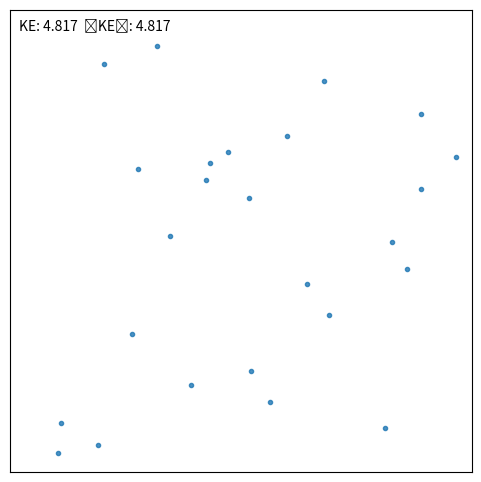

Python code for this plot:
#!python3
import numpy as np
import matplotlib.pyplot as plt
from matplotlib.animation import FuncAnimation

# -----------------------------
# Config (tweak as needed)
# -----------------------------
N          = 25          # number of particles
RADIUS     = 0.003        # particle radius (all equal here)
DT         = 0.005       # time step
STEPS      = 10_000      # total simulated steps
SEED       = 2           # RNG seed (None for random)
SPEED_INIT = 0.5         # sets initial speed scale
BOX_MIN, BOX_MAX = 0.0, 1.0
ELASTIC_E  = 0.5         # coefficient of restitution (1.0 = elastic)

rng = np.random.default_rng(SEED)

# -----------------------------
# Helpers
# -----------------------------
def place_nonoverlapping(n, radius):
    """Random initial positions with no overlaps."""
    pos = np.empty((n, 2))
    for i in range(n):
        for _ in range(10000):
            candidate = rng.uniform(BOX_MIN + radius, BOX_MAX - radius, size=2)
            if i == 0:
                pos[i] = candidate
                break
            d2 = np.sum((pos[:i] - candidate) ** 2, axis=1)
            if np.all(d2 >= (2 * radius) ** 2):
                pos[i] = candidate
                break
        else:
            raise RuntimeError("Could not place particles without overlap.")
    return pos

def wall_collisions(pos, vel, radius):
    """Reflective walls with clamping."""
    for d in range(2):
        low_hit  = pos[:, d] < BOX_MIN + radius
        high_hit = pos[:, d] > BOX_MAX - radius
        vel[low_hit, d]  *= -1
        vel[high_hit, d] *= -1
        pos[:, d] = np.clip(pos[:, d], BOX_MIN + radius, BOX_MAX - radius)

def pairwise_collisions(pos, vel, mass, radius, e=1.0):
    """
    Resolve hard-sphere collisions (2D) with coefficient of restitution e.
    Handles different masses. Splits overlap proportionally to inverse mass.
    """
    n = pos.shape[0]
    for i in range(n):
        for j in range(i + 1, n):
            rij = pos[i] - pos[j]
            dist2 = rij @ rij
            min_dist = 2 * radius
            if dist2 < min_dist * min_dist:
                dist = np.sqrt(dist2) if dist2 > 0 else 1e-12
                n_hat = rij / dist

                # Separate overlapping positions (small correction)
                overlap = min_dist - dist
                if overlap > 0:
                    inv_m_sum = (1.0 / mass[i] + 1.0 / mass[j])
                    pos[i] += n_hat * (overlap * (1.0 / mass[i]) / inv_m_sum)
                    pos[j] -= n_hat * (overlap * (1.0 / mass[j]) / inv_m_sum)

                # Relative velocity along collision normal
                rel_v = vel[i] - vel[j]
                vn = rel_v @ n_hat
                if vn >= 0:
                    continue  # moving apart after position fix

                # Impulse for 1D elastic collision along n_hat
                j_imp = -(1 + e) * vn / (1.0 / mass[i] + 1.0 / mass[j])
                vel[i] += (j_imp / mass[i]) * n_hat
                vel[j] -= (j_imp / mass[j]) * n_hat

def kinetic_energy(vel, mass):
    return 0.5 * np.sum(mass * np.sum(vel**2, axis=1))

# -----------------------------
# Initialization
# -----------------------------
pos  = place_nonoverlapping(N, RADIUS)
# random directions, controlled speed
theta = rng.uniform(0, 2 * np.pi, size=N)
speed = SPEED_INIT * rng.uniform(0.7, 1.3, size=N)  # slight spread
vel   = np.stack([speed * np.cos(theta), speed * np.sin(theta)], axis=1)
mass  = rng.uniform(0.5, 3.0, size=N)               # different masses

# -----------------------------
# Animation setup
# -----------------------------
fig, ax = plt.subplots(figsize=(6, 6))
ax.set_aspect('equal')
ax.set_xlim(BOX_MIN, BOX_MAX)
ax.set_ylim(BOX_MIN, BOX_MAX)
ax.set_xticks([]); ax.set_yticks([])
scat = ax.scatter(pos[:, 0], pos[:, 1], s=(RADIUS * 1000) ** 2, alpha=0.8)

# running KE average
ke_hist = []
txt = ax.text(0.02, 0.98, "", transform=ax.transAxes, va="top", ha="left")

def step():
    """Advance the system by one time step."""
    global pos, vel
    # free flight
    pos += vel * DT
    # walls
    wall_collisions(pos, vel, RADIUS)
    # pairwise collisions
    pairwise_collisions(pos, vel, mass, RADIUS, e=ELASTIC_E)

def init():
    scat.set_offsets(pos)
    ke = kinetic_energy(vel, mass)
    ke_hist.clear()
    ke_hist.append(ke)
    txt.set_text(f"KE: {ke:.3f}  ⟨KE⟩: {ke:.3f}")
    return scat, txt

def update(frame):
    # advance a few physics substeps per frame for smoother motion
    substeps = 2
    for _ in range(substeps):
        step()
    scat.set_offsets(pos)

    ke = kinetic_energy(vel, mass)
    ke_hist.append(ke)
    avg_ke = np.mean(ke_hist)
    txt.set_text(f"KE: {ke:.3f}  ⟨KE⟩: {avg_ke:.3f}")
    return scat, txt

ani = FuncAnimation(fig, update, frames=STEPS, init_func=init,
                    interval=20, blit=True)

plt.show()

